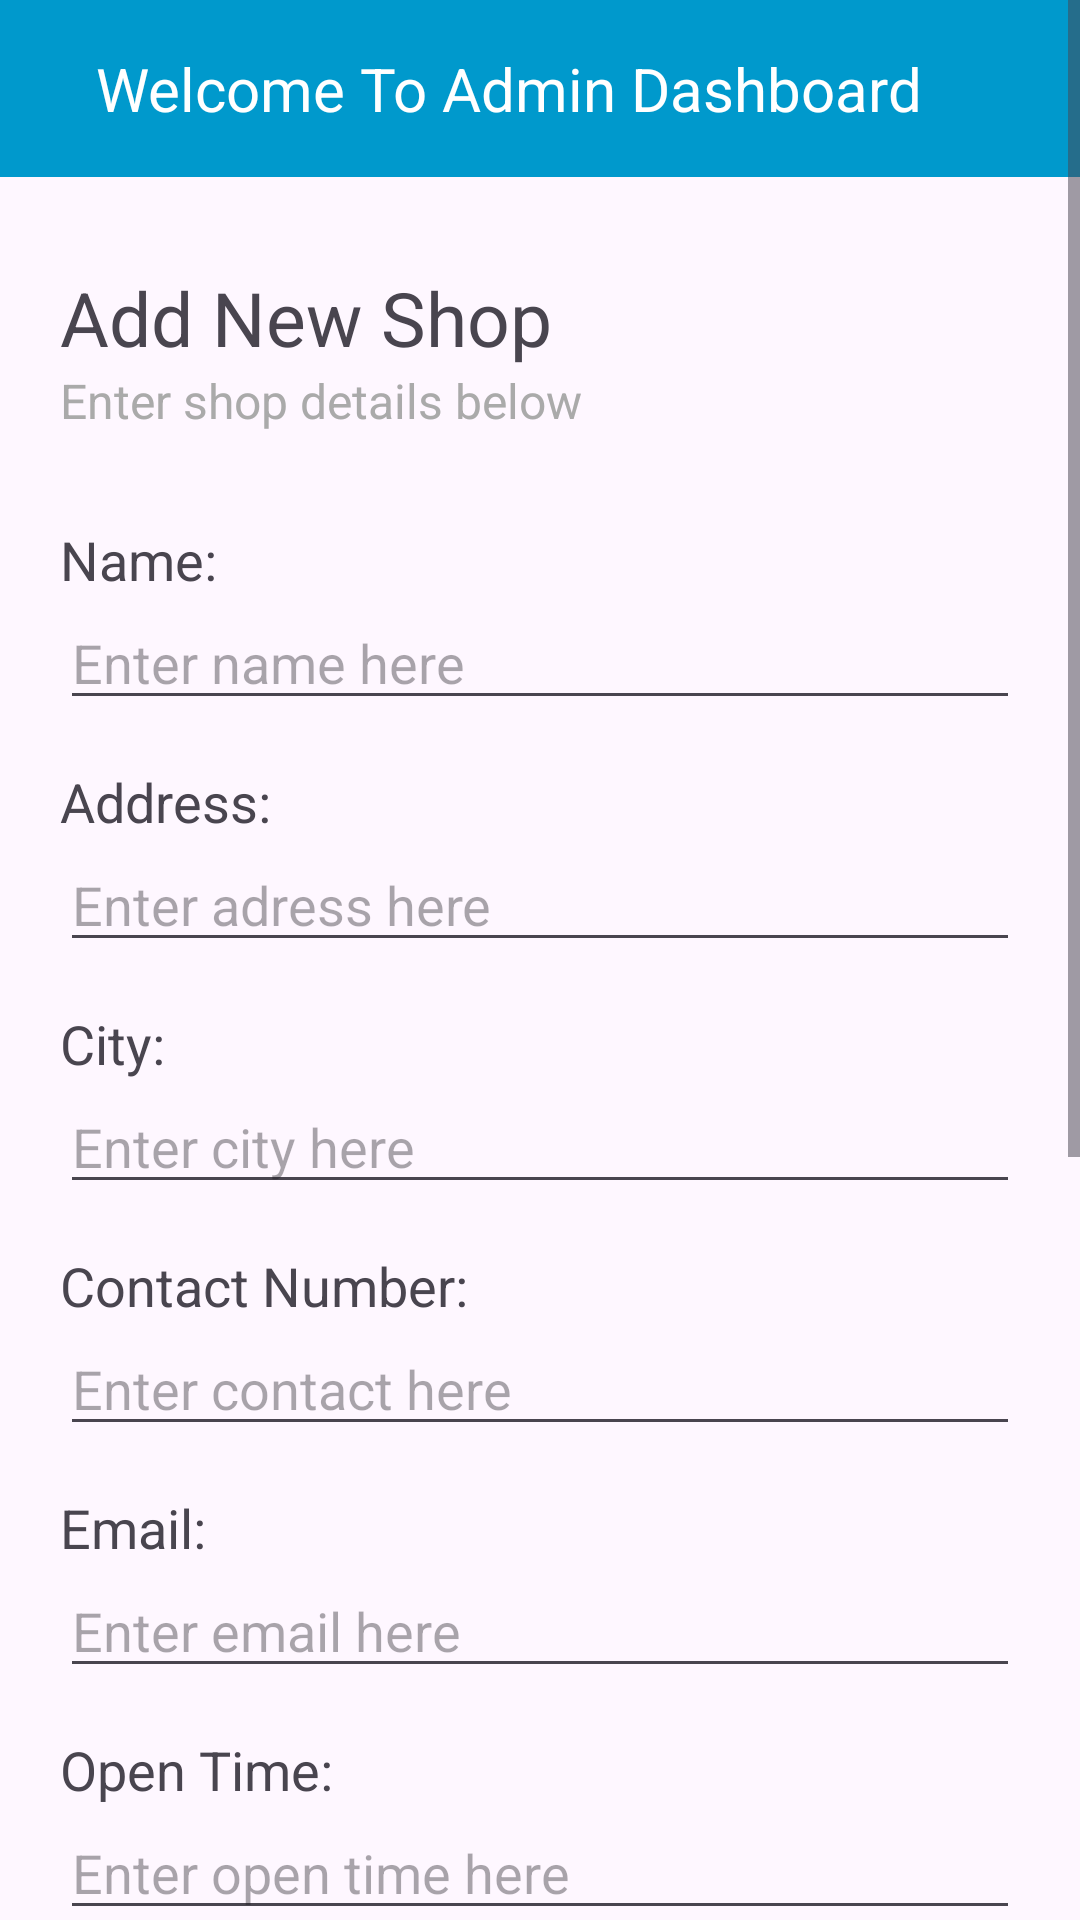

The Android layout XML behind this screen, and the referenced resources:
<!-- AndroidManifest.xml: application theme Theme.Food_Deliver_MobileApp -->
<!-- res/layout/activity_add.xml -->
<?xml version="1.0" encoding="utf-8"?>
<ScrollView xmlns:android="http://schemas.android.com/apk/res/android"
    xmlns:app="http://schemas.android.com/apk/res-auto"
    xmlns:tools="http://schemas.android.com/tools"
    android:layout_width="match_parent"
    android:layout_height="match_parent">

<RelativeLayout
    android:id="@+id/main"
    android:layout_width="match_parent"
    android:layout_height="match_parent"
    tools:context=".AddActivity">

    <include
        android:id="@+id/toolbar"
        layout="@layout/toolbar"/>

    <TextView
        android:id="@+id/title"
        android:layout_width="wrap_content"
        android:layout_height="wrap_content"
        android:text="Add New Shop"
        android:textSize="25dp"
        android:layout_marginTop="30dp"
        android:layout_marginLeft="20dp"
        android:layout_below="@id/toolbar"/>

    <TextView
        android:id="@+id/second_title"
        android:layout_width="wrap_content"
        android:layout_height="wrap_content"
        android:text="Enter shop details below"
        android:textSize="16dp"
        android:textColor="@android:color/darker_gray"
        android:layout_marginLeft="20dp"
        android:layout_below="@id/title"/>

    <TextView
        android:id="@+id/name"
        android:layout_below="@id/second_title"
        android:layout_marginTop="30dp"
        android:layout_marginLeft="20dp"
        android:layout_width="wrap_content"
        android:layout_height="wrap_content"
        android:textSize="18dp"
        android:text="Name:"/>

    <EditText
        android:id="@+id/name_input"
        android:layout_width="match_parent"
        android:layout_height="wrap_content"
        android:layout_marginLeft="20dp"
        android:layout_marginRight="20dp"
        android:layout_below="@id/name"
        android:hint="Enter name here"
        />

    <TextView
        android:id="@+id/address"
        android:layout_below="@id/name_input"
        android:layout_marginTop="15dp"
        android:layout_marginLeft="20dp"
        android:layout_width="wrap_content"
        android:layout_height="wrap_content"
        android:textSize="18dp"
        android:text="Address:"/>

    <EditText
        android:id="@+id/address_input"
        android:layout_width="match_parent"
        android:layout_height="wrap_content"
        android:layout_marginLeft="20dp"
        android:layout_marginRight="20dp"
        android:layout_below="@id/address"
        android:hint="Enter adress here"
        />

    <TextView
        android:id="@+id/city"
        android:layout_below="@id/address_input"
        android:layout_marginTop="15dp"
        android:layout_marginLeft="20dp"
        android:layout_width="wrap_content"
        android:layout_height="wrap_content"
        android:textSize="18dp"
        android:text="City:"/>

    <EditText
        android:id="@+id/city_input"
        android:layout_width="match_parent"
        android:layout_height="wrap_content"
        android:layout_marginLeft="20dp"
        android:layout_marginRight="20dp"
        android:layout_below="@id/city"
        android:hint="Enter city here"
        />

    <TextView
        android:id="@+id/contact"
        android:layout_below="@id/city_input"
        android:layout_marginTop="15dp"
        android:layout_marginLeft="20dp"
        android:layout_width="wrap_content"
        android:layout_height="wrap_content"
        android:textSize="18dp"
        android:text="Contact Number:"/>

    <EditText
        android:id="@+id/contact_input"
        android:layout_width="match_parent"
        android:layout_height="wrap_content"
        android:layout_marginLeft="20dp"
        android:layout_marginRight="20dp"
        android:layout_below="@id/contact"
        android:hint="Enter contact here"
        />

    <TextView
        android:id="@+id/email"
        android:layout_below="@id/contact_input"
        android:layout_marginTop="15dp"
        android:layout_marginLeft="20dp"
        android:layout_width="wrap_content"
        android:layout_height="wrap_content"
        android:textSize="18dp"
        android:text="Email:"/>

    <EditText
        android:id="@+id/email_input"
        android:layout_width="match_parent"
        android:layout_height="wrap_content"
        android:layout_marginLeft="20dp"
        android:layout_marginRight="20dp"
        android:layout_below="@id/email"
        android:hint="Enter email here"
        />

    <TextView
        android:id="@+id/open"
        android:layout_below="@id/email_input"
        android:layout_marginTop="15dp"
        android:layout_marginLeft="20dp"
        android:layout_width="wrap_content"
        android:layout_height="wrap_content"
        android:textSize="18dp"
        android:text="Open Time:"/>

    <EditText
        android:id="@+id/open_input"
        android:layout_width="match_parent"
        android:layout_height="wrap_content"
        android:layout_marginLeft="20dp"
        android:layout_marginRight="20dp"
        android:layout_below="@id/open"
        android:hint="Enter open time here"
        />

    <TextView
        android:id="@+id/close"
        android:layout_below="@id/open_input"
        android:layout_marginTop="15dp"
        android:layout_marginLeft="20dp"
        android:layout_width="wrap_content"
        android:layout_height="wrap_content"
        android:textSize="18dp"
        android:text="Close Time:"/>

    <EditText
        android:id="@+id/close_input"
        android:layout_width="match_parent"
        android:layout_height="wrap_content"
        android:layout_marginLeft="20dp"
        android:layout_marginRight="20dp"
        android:layout_below="@id/close"
        android:hint="Enter close time here"
        />

    <TextView
        android:id="@+id/cover_image"
        android:layout_below="@id/close_input"
        android:layout_marginTop="15dp"
        android:layout_marginLeft="20dp"
        android:layout_width="wrap_content"
        android:layout_height="wrap_content"
        android:textSize="18dp"
        android:text=" Upload cover image:"/>

    <ImageView
        android:id="@+id/cover_image_input"
        android:layout_width="match_parent"
        android:layout_height="100dp"
        android:layout_marginTop="15dp"
        android:layout_below="@id/cover_image"
        android:src="@drawable/ic_launcher_foreground"
        />

    <Button
        android:id="@+id/upload_image_btn"
        android:layout_width="wrap_content"
        android:layout_height="wrap_content"
        android:layout_below="@id/cover_image_input"
        android:layout_centerHorizontal="true"
        android:layout_marginTop="10dp"
        android:backgroundTint="#FEF7FF"
        android:text="click here to upload"
        android:textColor="#3F51B5" />


    <Button
        android:id="@+id/add_shop_btn"
        android:layout_below="@+id/upload_image_btn"
        android:layout_marginTop="30dp"
        android:layout_centerHorizontal="true"
        android:backgroundTint="#4CAF50"
        android:textSize="16dp"
        android:text="Add"
        android:layout_width="wrap_content"
        android:layout_height="wrap_content"/>

    <Button
        android:id="@+id/cancel_shop_btn"
        android:layout_width="wrap_content"
        android:layout_height="wrap_content"
        android:layout_below="@+id/add_shop_btn"
        android:layout_centerHorizontal="true"
        android:backgroundTint="#E91E63"
        android:text="Cancel"
        android:textSize="16dp" />


    </RelativeLayout>
</ScrollView>
<!-- res/layout/toolbar.xml (included above) -->
<?xml version="1.0" encoding="utf-8"?>
<RelativeLayout xmlns:android="http://schemas.android.com/apk/res/android"
    xmlns:tools="http://schemas.android.com/tools"
    android:layout_width="match_parent"
    android:layout_height="wrap_content"
    android:background="@android:color/holo_blue_dark">

    <RelativeLayout
        android:layout_width="match_parent"
        android:layout_height="wrap_content"
        android:padding="16dp">
        <ImageView
            android:id="@+id/back_icon"
            android:layout_width="wrap_content"
            android:layout_height="wrap_content"
            android:layout_centerVertical="true"
            />
        <TextView
            android:id="@+id/toolbar_title"
            android:layout_width="wrap_content"
            android:layout_height="wrap_content"
            android:layout_toEndOf="@+id/back_icon"
            android:layout_marginStart="16dp"
            android:textSize="20dp"
            android:textColor="@color/white"
            android:layout_centerVertical="true"
            android:text="Welcome To Admin Dashboard"/>
        <ImageView
            android:id="@+id/dragDown_icon"
            android:layout_width="wrap_content"
            android:layout_height="wrap_content"
            android:layout_alignParentEnd="true"
            android:layout_centerVertical="true"
            />
    </RelativeLayout>

</RelativeLayout>
<!-- resources referenced by this layout -->
<resources>
  <color name="white">#FFFFFFFF</color>
  <style name="Theme.Food_Deliver_MobileApp" parent="Base.Theme.Food_Deliver_MobileApp" />
  <style name="Base.Theme.Food_Deliver_MobileApp" parent="Theme.Material3.DayNight.NoActionBar">
          
          
      </style>
</resources>
